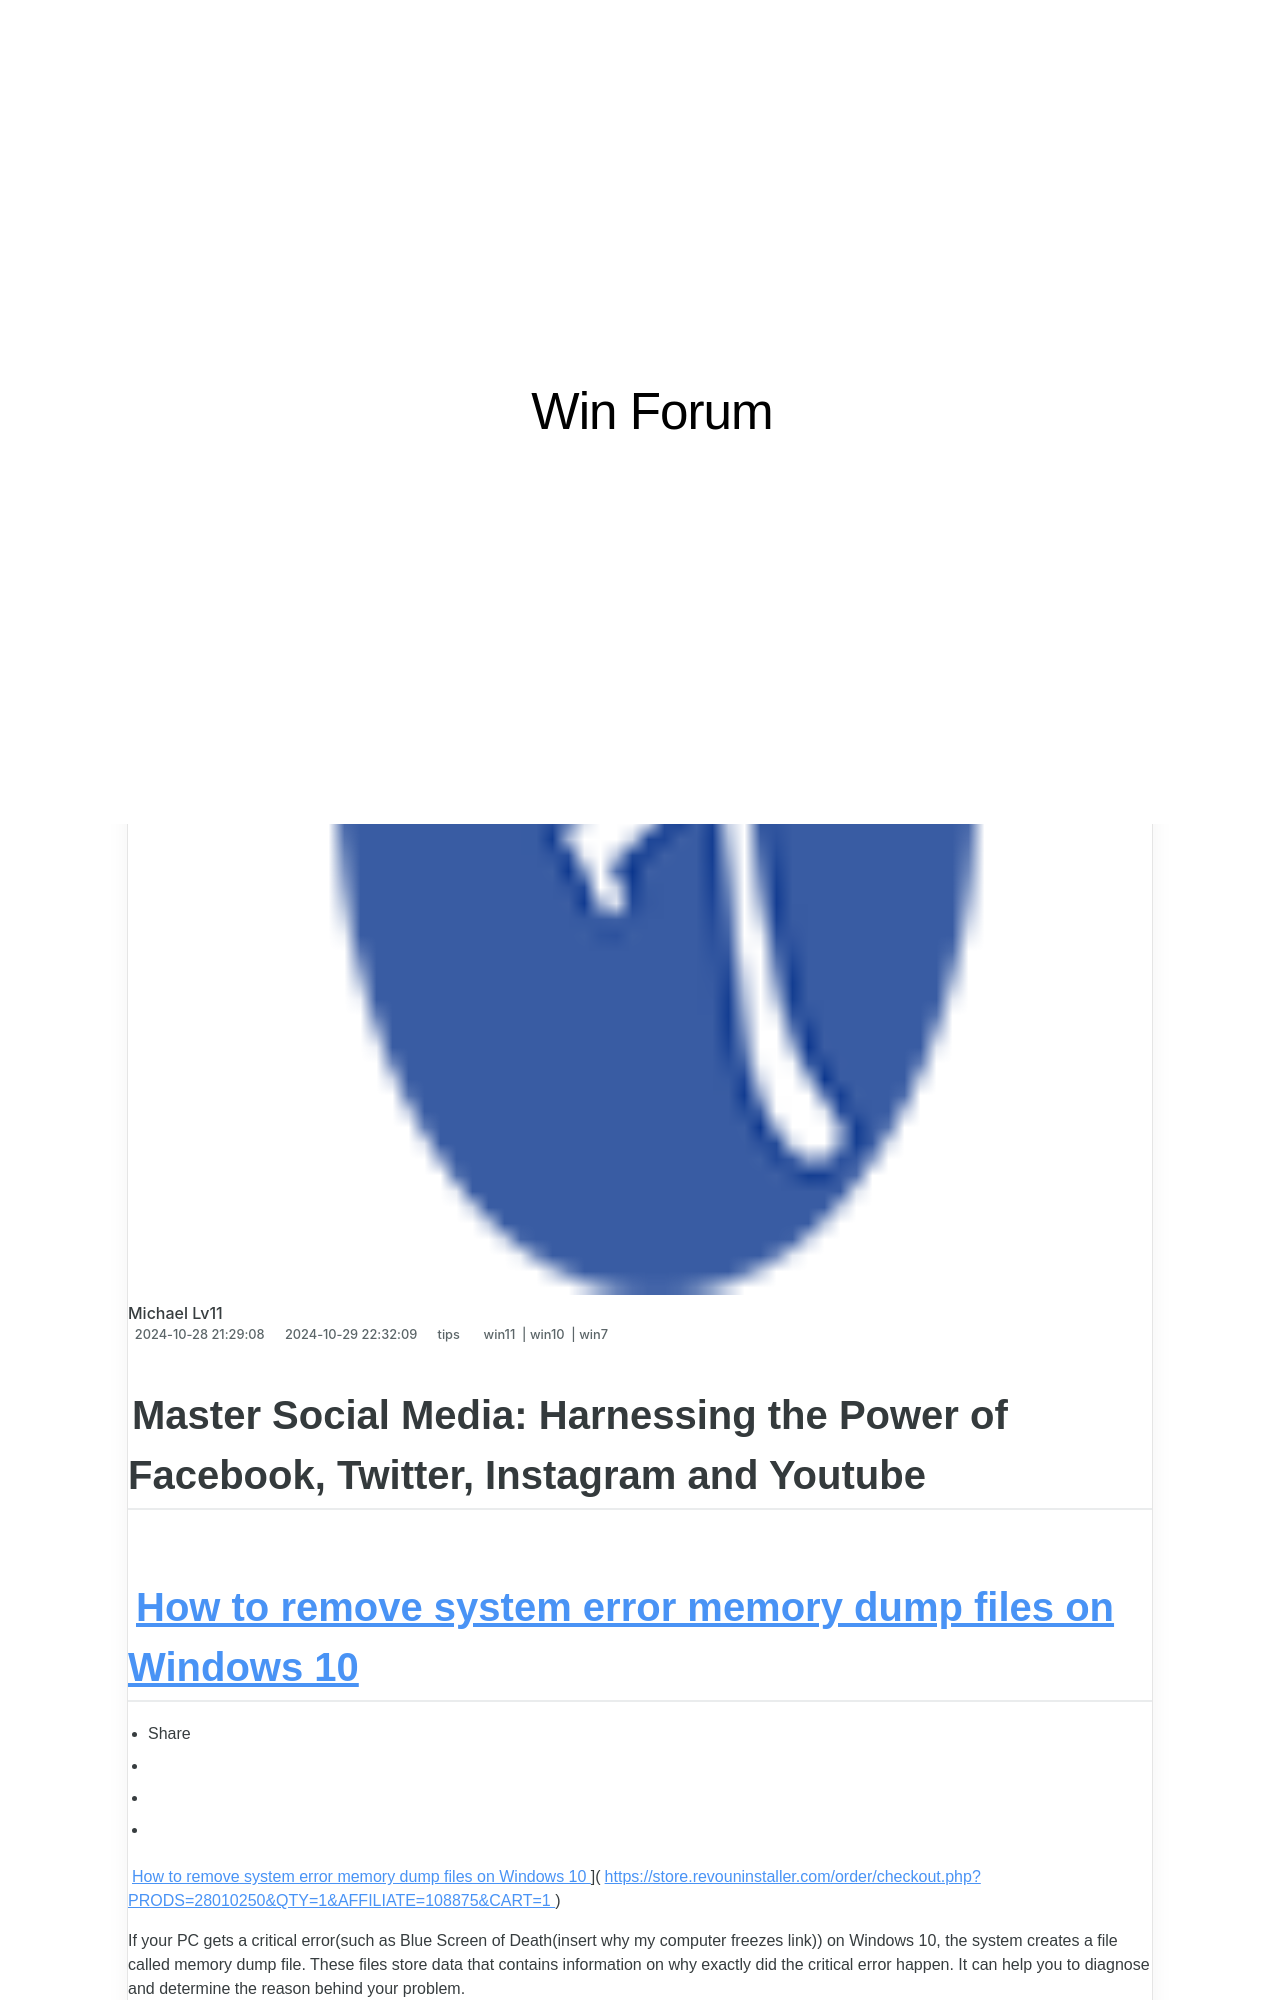

repository: techidaily/site-win-forum · page: the-big-4-of-online-interaction-your-guide-to-facebook-twitter-instagram-and-youtube/index.html · generator: jekyll

---
title: "The Big 4 of Online Interaction: Your Guide to Facebook, Twitter, Instagram & YouTube"
date: 2024-10-28T21:29:08.603Z
updated: 2024-10-29T22:32:09.608Z
tags:
  - win11
  - win10
  - win7
categories:
  - tips
description: "This Article Describes The Big 4 of Online Interaction: Your Guide to Facebook, Twitter, Instagram & YouTube"
excerpt: "This Article Describes The Big 4 of Online Interaction: Your Guide to Facebook, Twitter, Instagram & YouTube"
thumbnail: https://thmb.techidaily.com/a0ea0929e49147a7aa2982696f1085c4ea3dc3044596db757054a8f03e6ab91e.jpg
---

## Master Social Media: Harnessing the Power of Facebook, Twitter, Instagram and Youtube
